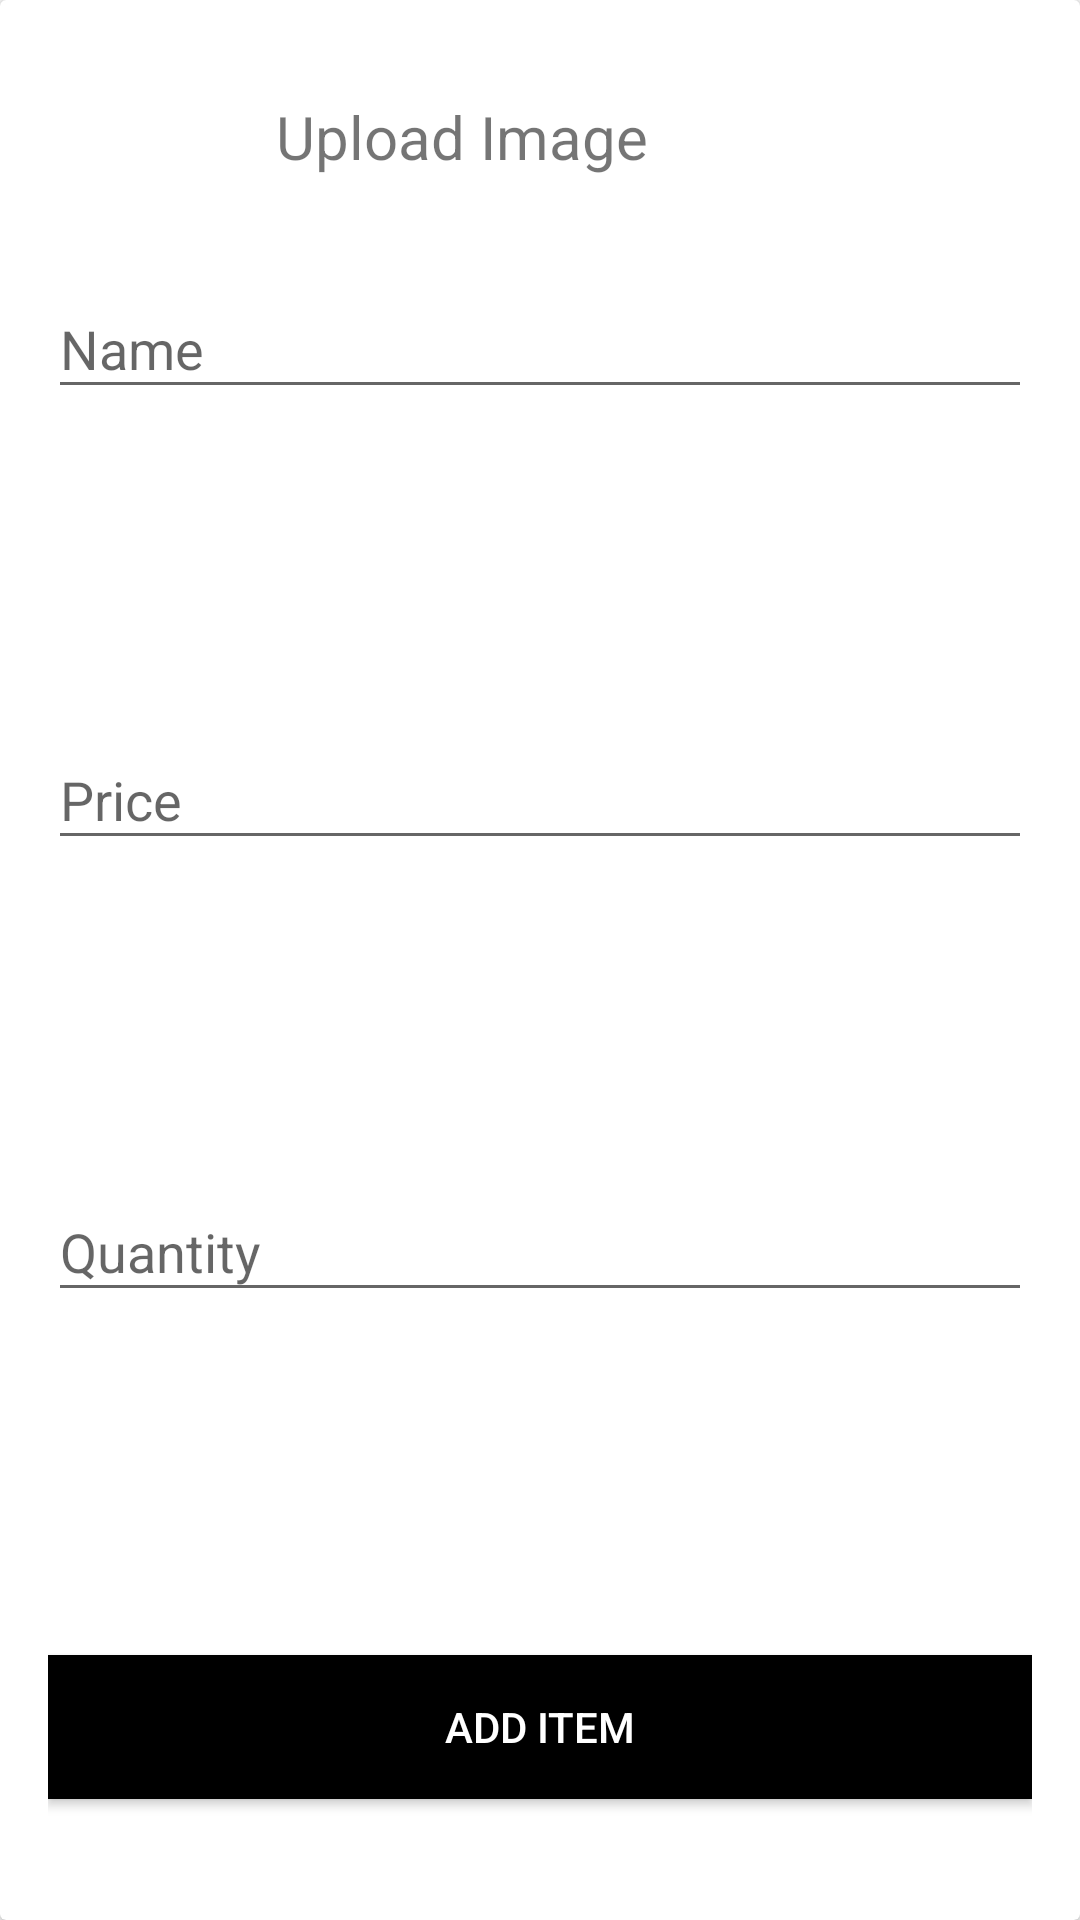

Android layout source for this screen:
<!-- AndroidManifest.xml: application theme AppTheme -->
<!-- res/layout/activity_pop_up_item.xml -->
<android.support.v7.widget.CardView xmlns:android="http://schemas.android.com/apk/res/android"
    xmlns:tools="http://schemas.android.com/tools"
    android:layout_width="match_parent"
    android:layout_height="match_parent"
    android:layout_gravity="center">

    <LinearLayout
        android:layout_width="match_parent"
        android:layout_height="match_parent"
        android:orientation="vertical"
        android:padding="@dimen/activity_vertical_margin">

        <LinearLayout
            android:layout_width="match_parent"
            android:layout_height="wrap_content">

            <ImageView
                android:id="@+id/upload_image"
                android:layout_width="60dp"
                android:layout_height="60dp"
                android:layout_gravity="left"
                android:src="@drawable/upload" />

            <TextView
                android:id="@+id/image_text"
                android:layout_width="wrap_content"
                android:layout_height="wrap_content"
                android:layout_margin="@dimen/activity_vertical_margin"
                android:text="Upload Image"
                android:textSize="20sp" />
        </LinearLayout>

        <android.support.design.widget.TextInputLayout
            android:layout_width="match_parent"
            android:layout_height="wrap_content"
            android:layout_marginBottom="8dp"
            android:layout_marginTop="8dp"
            android:layout_weight="0.20">

            <EditText
                android:id="@+id/input_name"
                android:layout_width="match_parent"
                android:layout_height="wrap_content"
                android:hint="Name"
                android:inputType="textCapWords" />
        </android.support.design.widget.TextInputLayout>

        <android.support.design.widget.TextInputLayout
            android:layout_width="match_parent"
            android:layout_height="wrap_content"
            android:layout_marginBottom="8dp"
            android:layout_marginTop="8dp"
            android:layout_weight="0.20">

            <EditText
                android:id="@+id/input_price"
                android:layout_width="match_parent"
                android:layout_height="wrap_content"
                android:hint="Price"
                android:inputType="numberSigned" />
        </android.support.design.widget.TextInputLayout>

        <android.support.design.widget.TextInputLayout
            android:layout_width="match_parent"
            android:layout_height="wrap_content"
            android:layout_marginBottom="8dp"
            android:layout_marginTop="8dp"
            android:layout_weight="0.20">

            <EditText
                android:id="@+id/input_quantity"
                android:layout_width="match_parent"
                android:layout_height="wrap_content"
                android:hint="Quantity"
                android:inputType="numberSigned" />
        </android.support.design.widget.TextInputLayout>


        <android.support.v7.widget.AppCompatButton
            android:id="@+id/button_save"
            android:layout_width="fill_parent"
            android:layout_height="wrap_content"
            android:layout_marginBottom="24dp"
            android:layout_marginTop="24dp"
            android:background="#000000"
            android:padding="12dp"
            android:text="Add Item"
            android:textColor="#FFFFFF" />
    </LinearLayout>
</android.support.v7.widget.CardView>
<!-- resources referenced by this layout -->
<resources>
  <dimen name="activity_vertical_margin">16dp</dimen>
  <style name="AppTheme" parent="Theme.AppCompat.Light.NoActionBar">
          
          <item name="colorPrimary">@color/colorPrimary</item>
          <item name="colorPrimaryDark">@color/colorPrimaryDark</item>
          <item name="colorAccent">@color/colorAccent</item>
      </style>
  <!-- not gathered from this repository: default colours our renderer supplied (Android Studio template values) -->
  <color name="colorPrimary">#FF6200EE</color>
  <color name="colorPrimaryDark">#FF3700B3</color>
  <color name="colorAccent">#FF03DAC5</color>
</resources>
